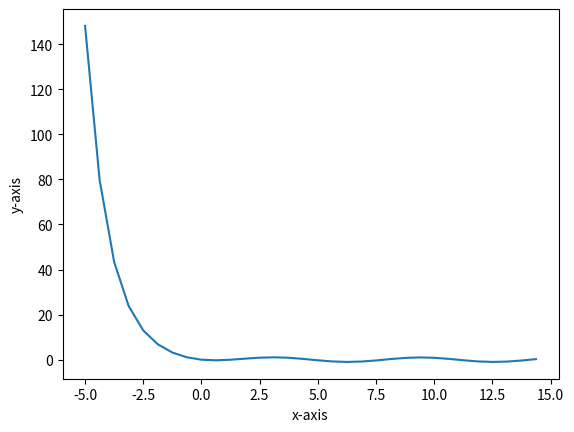

This chart was generated by the following Python code:
import numpy as np
import matplotlib.pyplot as plt
from typing import Callable, List, Literal

def func_01(x : float):
    return np.cos(x) - x

def func_02(x : float):
    return np.exp(-x) - np.cos(x)

def func_03(x : float, a : float):
    return x**2 - a

def func_03_derivative(x : float):
    return 2 * x

def func_04(x : float):
    return np.sign(x - 2) * np.sqrt(x-2)

def func_04_derivative(x : float):
    return 1.0 / (2.0 * np.sqrt(x-2))

def func_05(x : float, m : int):
    return np.power(x - 1, m)

def func_05_derivative(x : float, m : int):
    return m * np.power(x-1, m-1)

def generate_uniform_nodes(n_nodes : int, lower : float, upper : float):
    result = np.array([i / n_nodes for i in range(n_nodes)])
    result = lower + (upper - lower) * result
    return result

def Bisection(func : Callable[[float], float], x1 : float, x2 : float, n_iters : int = 128, tol : float = 1e-6):
    
    xl = x1
    xr = x2
    
    def _sgn(func : Callable[[float], float], x : float):
        if func(x) > 0:
            return 1
        elif func(x) < 0:
            return 0
        else:
            return -1
    
    is_converged = False
    for n_iter in range(n_iters):
        xm = xl + xr
        xm /= 2
        
        if _sgn(func, xl) == _sgn(func, xm):
            xl = xm
        elif _sgn(func, xr) == _sgn(func, xm):
            xr = xm
        
        if _sgn(func, xm) == -1:
            is_converged = True
            break
        
    if is_converged:
        print("Bisection method success, x : {:.3f}, f(x) : {:.3f}, n_iter : {}".format(xm, func(xm), n_iter + 1))
    else:
        print("Bisection method failed, x : {:.3f}, f(x) : {:.3f}".format(xm, func(xm)))
    return xm, is_converged
        

def FixedPointIteration(func : Callable[[float],float], x0 : float, n_iters : int = 128, tol : float = 1e-6):
    xi = x0
    xf = x0
    x_sol = None
    is_success = False

    def _g_func(x : float):
        return func(x) + x

    for n_iter in range(n_iters):
        xf = _g_func(xi)

        # critiera
        err = np.abs(xf - xi)

        if err < tol:
            is_success = True
            x_sol = xf

        # update new points 
        xi = xf

    return x_sol, is_success

def NewtonMethod(func : Callable[[float],float], func_derivative : Callable[[float],float], x0 : float, n_iters : int = 128, tol : float = 1e-6):
    xi = x0
    xf = x0
    x_sol = None
    is_success = False

    def _g_func(x : float):
        return x - func(x) / func_derivative(x)

    for n_iter in range(n_iters):
        xf = _g_func(xi)

        # critiera
        err = np.abs(xf - xi)

        if err < tol:
            is_success = True

        # update new points 
        xi = xf

    x_sol = xf
    
    return x_sol, is_success


def SecantMethod(func : Callable[[float],float], x0 : float, x1 : float, n_iters : int = 128, tol : float = 1e-6):
    xi = x0
    xf = x1
    x_sol = None
    is_success = False
    
    def _fdm(func : Callable[[float], float], x_i : float, x_f : float):
        return (func(x_f) - func(x_i)) / (x_f - x_i)

    for n_iter in range(n_iters):
        
        # secant value
        s = _fdm(func, xi, xf)
        
        # update new points 
        xi = xf
        xf = xi - func(xi) / s

        # critiera
        err = np.abs(xf - xi)

        if err < tol:
            is_success = True
            
    x_sol = xf
    
    return x_sol, is_success

if __name__ == "__main__":

    x0 = 0.01
    n_iters = 1024
    tol = 1e-6
    
    x_sol, is_success = Bisection(func_01, 0, 3.14, n_iters, tol)
    is_success = "true" if is_success else "false"

    print("(problem) x = cos(x), (solution) x = {:.5f}, converge : {}".format(x_sol, is_success))
    print("cos(x) : {:5f}, x : {:5f}".format(func_01(x_sol) + x_sol, x_sol)) 
    
    x_sol, is_success = FixedPointIteration(func_01, x0, n_iters, tol)
    is_success = "true" if is_success else "false"

    print("(problem) x = cos(x), (solution) x = {:.5f}, converge : {}".format(x_sol, is_success))
    print("cos(x) : {:5f}, x : {:5f}".format(func_01(x_sol) + x_sol, x_sol)) 


    init_value_list = [np.pi / 4 * i for i in range(0,8)]

    for x_init in init_value_list:
        x_sol, is_success = FixedPointIteration(func_02, x_init, n_iters, tol)
        is_success = "true" if is_success else "false"

        print("(problem) exp(-x) = x, (init) x = {:.5f}, (solution) x = {:.5f}, converge : {}".format(x_init, x_sol, is_success))
    
    # visualization
    xs = generate_uniform_nodes(32, -5, 15)
    ys = np.array([func_02(x) for x in xs])

    plt.plot(xs, ys, label = 'exp(-x) - cos(x)')
    plt.xlabel("x-axis")
    plt.ylabel("y-axis")
    plt.savefig("./plot.png")

    # Newton Method
    # example 01 : Find a square root of a natural number
    x_init = 1.0
    a = np.exp(1)

    x_sol, is_success = NewtonMethod(lambda x : func_03(x,a), func_03_derivative, x_init, n_iters, tol)
    print("(problem) sqrt(e), (init) x = {:.5f}, (solution) x = {:.5f}, (check) x^2 = {:.5f},  converge : {}".format(x_init, x_sol, x_sol**2, is_success))

    # example 02 : Find a solution of sgn(x-2) * sqrt(x-2) = 0
    x_init = 3.0
    x_sol, is_success = NewtonMethod(func_04, func_04_derivative, x_init, n_iters, tol)
    print("(problem) sgn(x-2) * sqrt(x-2), (init) x = {:.5f}, (solution) x = {:.5f}, converge : {}".format(x_init, x_sol, is_success))

    # example 03 : Find a solution of (x-1)^m = 0
    x_init = 3.0
    m = 3
    x_sol, is_success = NewtonMethod(lambda x : func_05(x, m), lambda x : func_05_derivative(x, m), x_init, n_iters, tol)
    print("(problem) (x-1)^m = 0, (init) x = {:.5f}, (solution) x = {:.5f}, converge : {}".format(x_init, x_sol, is_success))